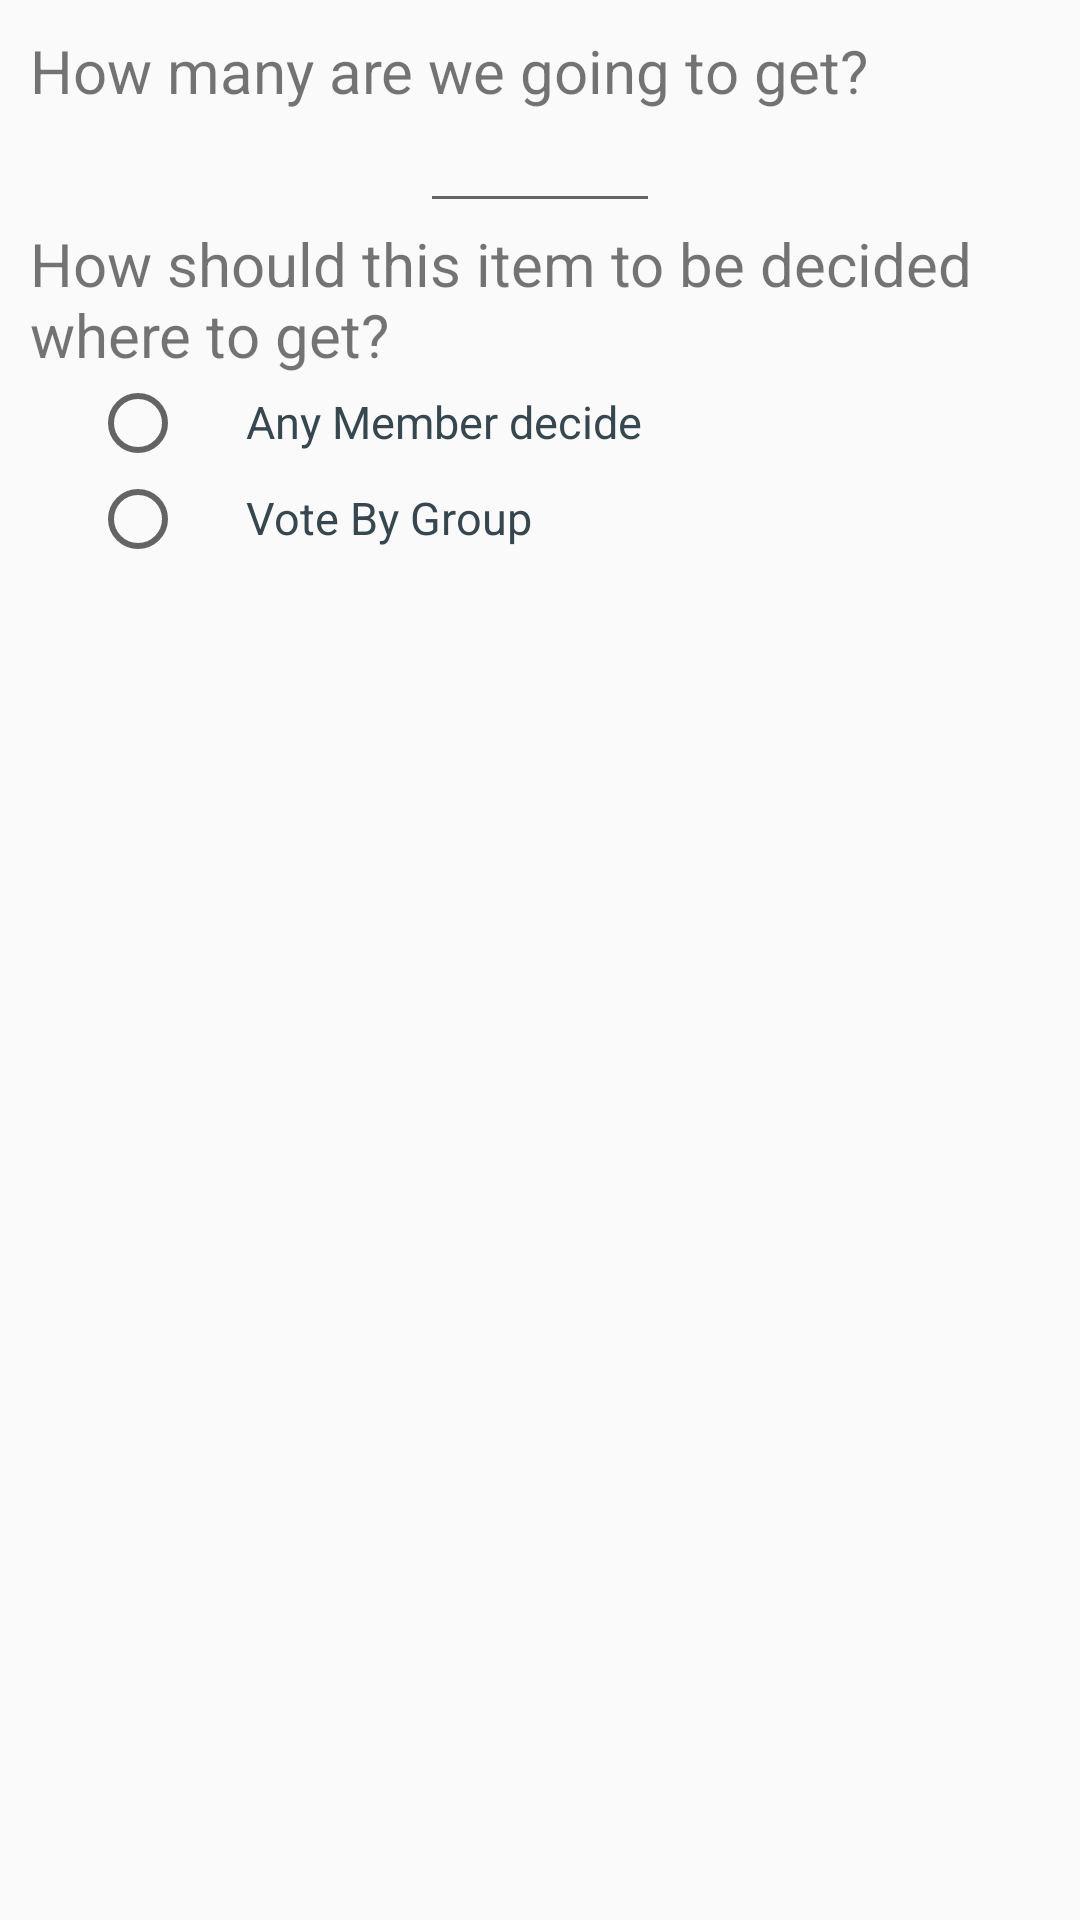

The Android layout XML behind this screen, and the referenced resources:
<!-- AndroidManifest.xml: application theme AppTheme -->
<!-- res/layout/dialog_item_info.xml -->
<?xml version="1.0" encoding="utf-8"?>
<LinearLayout xmlns:android="http://schemas.android.com/apk/res/android"
    android:orientation="vertical" android:layout_width="match_parent"
    android:layout_height="match_parent"
    android:padding="10dp">

    <TextView
        android:layout_height="wrap_content"
        android:layout_width="wrap_content"
        android:text="@string/item_quantity"
        android:textSize="20sp"/>
    <EditText
        android:id="@+id/item_quantity_text"
        android:layout_height="wrap_content"
        android:layout_width="80dp"
        android:layout_gravity="center_horizontal"
        android:textAlignment="center"
        android:textColor="@color/material_blue_grey_800"
        android:textSize="15sp"
        />
    <TextView
        android:layout_height="wrap_content"
        android:layout_width="wrap_content"
        android:text="@string/who_has_permission"
        android:textSize="20sp"/>

    <LinearLayout
        android:layout_height="wrap_content"
        android:layout_width="match_parent"
        android:paddingLeft="20dp">
        <RadioButton
            android:id="@+id/member_radio_button"
            android:layout_height="wrap_content"
            android:layout_width="wrap_content"/>
        <TextView
            android:layout_height="wrap_content"
            android:layout_width="wrap_content"
            android:paddingLeft="20dip"
            android:text="@string/member_decide"
            android:textColor="@color/material_blue_grey_800"
            android:textSize="15dp"
            />
    </LinearLayout>

    <LinearLayout
        android:layout_height="wrap_content"
        android:layout_width="match_parent"
        android:paddingLeft="20dp">
        <RadioButton
            android:id="@+id/group_radio_button"
            android:layout_height="wrap_content"
            android:layout_width="wrap_content"/>
        <TextView
            android:layout_height="wrap_content"
            android:layout_width="wrap_content"
            android:paddingLeft="20dip"
            android:text="@string/vote_by_group"
            android:textColor="@color/material_blue_grey_800"
            android:textSize="15dp"
            />
    </LinearLayout>

</LinearLayout>
<!-- resources referenced by this layout -->
<resources>
  <string name="item_quantity">How many are we going to get?</string>
  <string name="member_decide">Any Member decide</string>
  <string name="vote_by_group">Vote By Group</string>
  <string name="who_has_permission">How should this item to be decided where to get?</string>
  <style name="AppTheme" parent="Theme.AppCompat.Light.NoActionBar">
          
          <item name="windowActionBar">false</item>
          <item name="android:windowNoTitle">true</item>
      </style>
</resources>
